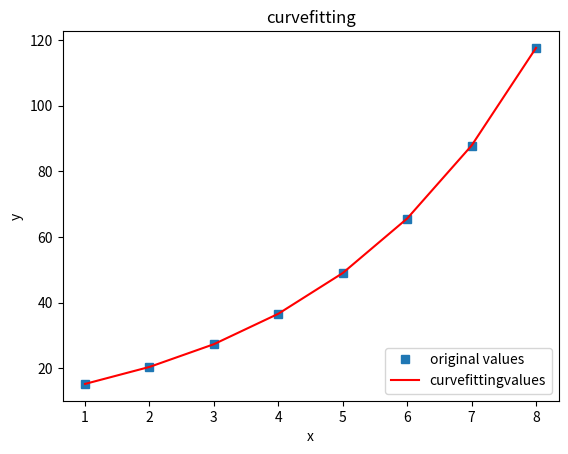

Write the Python code that produced this figure.
import numpy as np
import matplotlib.pyplot as plt
from scipy.optimize import curve_fit

# 绘图
##yvals为预测值，kind为拟合类型
def Draw(x,y,yvals,kind):
    plot1=plt.plot(x,y,'s',label='original values')
    plot2=plt.plot(x,yvals,'r',label=kind+'values')
    plt.xlabel('x')
    plt.ylabel('y')
    plt.legend(loc=4)
    plt.title(kind)
    plt.show()

# 多项式拟合
## deg为多项式阶数
def PolyFit(x,y,deg):
    z=np.polyfit(x,y,deg)
    p=np.poly1d(z) # 获得拟合函数的多项式系数，按照阶数从高到低排列
    print("你和的多项式为：",p) # 显示拟合的多项式函数

    yvals=p(x) # 求对应于x的拟合多项式值
    # yvals=np.polyval(z,x) # 同上
    Draw(x,y,yvals,'polyfitting')



# curve_fit拟合
def Func(x,a,b): # 拟合函数形式,p为系数
    # a,b=p[0],p[1]
    return a*np.e**(b*x)

def CurveFit(x,y,Func):
    # 进行拟合
    popt,pcov=curve_fit(Func,x,y) # popt是拟合系数，pcov是在popt参数下得到的协方差
    yvals=Func(x,popt[0],popt[1])
    Draw(x, y, yvals, 'curvefitting')



x=[1,2,3,4,5,6,7,8] # 待拟合的节点数据
y=[15.3,20.5,27.4,36.6,49.1,65.6,87.87,117.6]
x,y=np.array(x),np.array(y)
CurveFit(x,y,Func)

